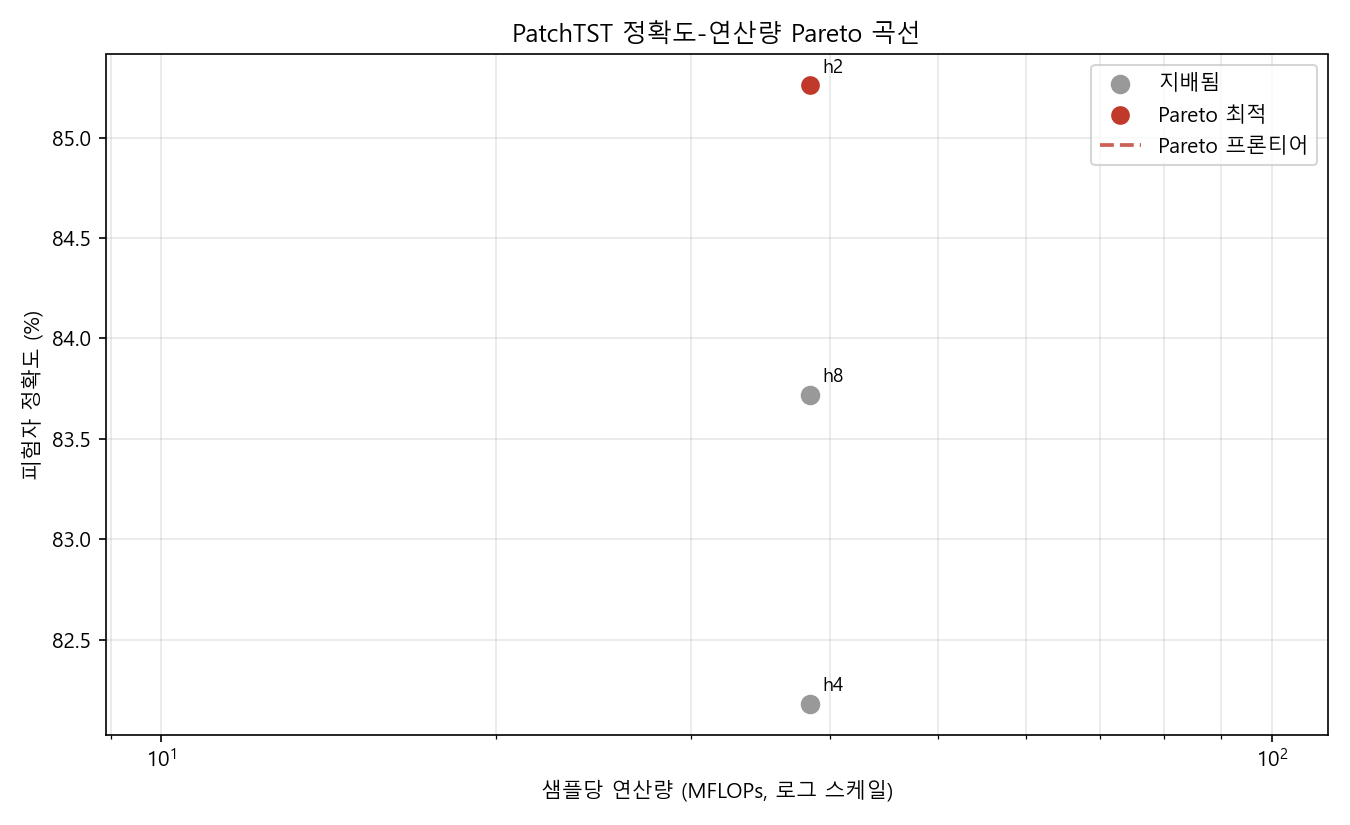

The table this chart was drawn from, first rows:
name, patch_len, stride, d_model, n_heads, n_layers, d_ff, mflops, params, window_acc, window_std, subject_acc, subject_acc_soft, roc_auc, mean_epochs, overfit_gap
h2, 100, 50, 64, 2, 2, 128, 38.34, 74190, 0.787, 0.0526, 0.8526, 0.8679, 0.8614, 15.6, 0.202
h4, 100, 50, 64, 4, 2, 128, 38.34, 74190, 0.7586, 0.1093, 0.8218, 0.8218, 0.8472, 18.0, 0.3108
h8, 100, 50, 64, 8, 2, 128, 38.34, 74190, 0.7764, 0.0596, 0.8372, 0.8205, 0.8736, 15.2, 0.2791
